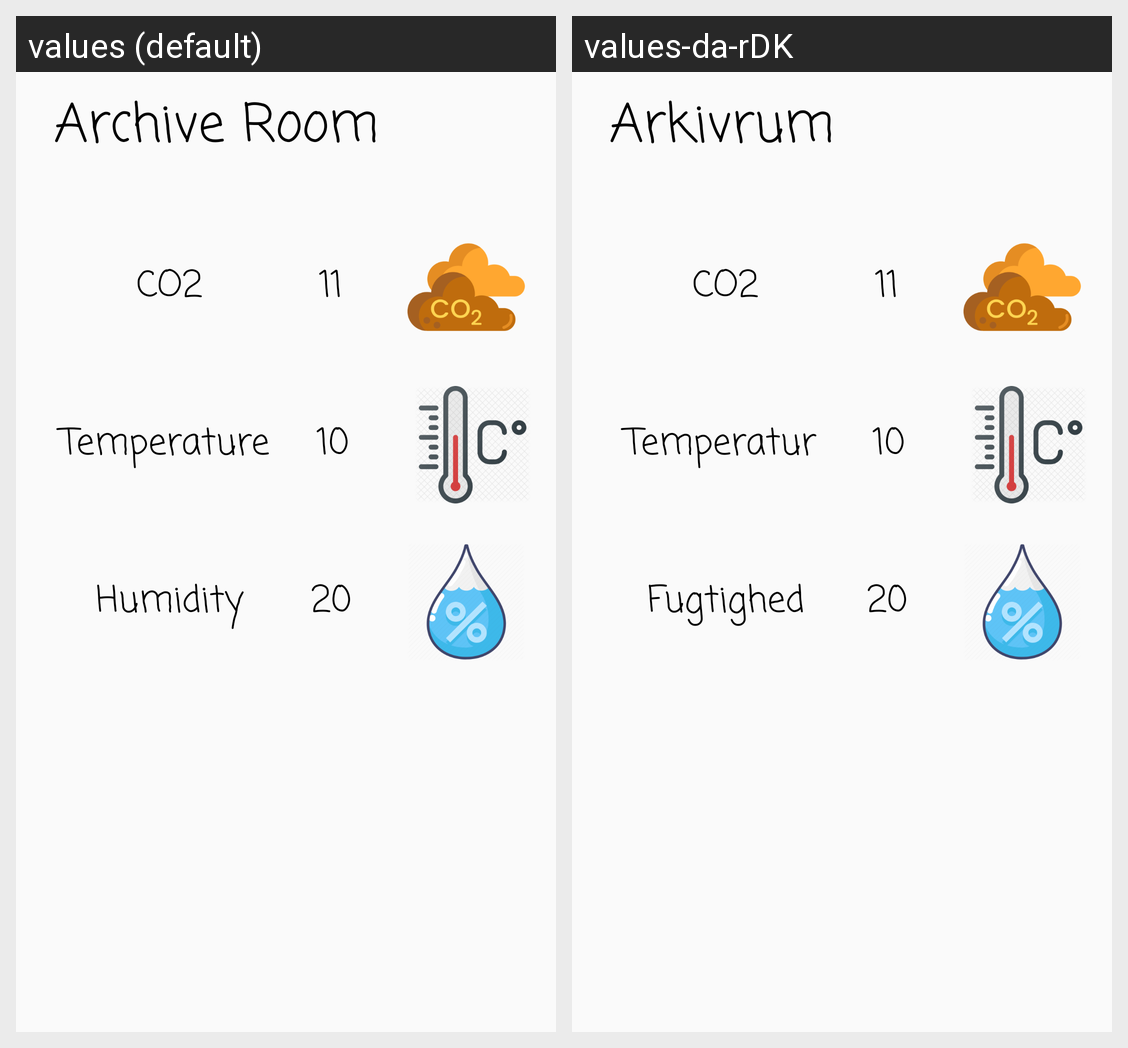

This grid shows one Android layout under two languages. Give, for every string resource on the screen, its name, the default text and each shown locale's text.
Android screen res/layout/fragment_home.xml rendered under 2 locales, left to right: values (default), values-da-rDK. Device: Nexus 5 (rendered at 1080×1920; each locale shown at half size, 540×960, under a caption strip naming it); theme AppTheme.
Strings drawn on this screen, with the default value and each locale's value (text and hints the layout hard-codes, and strings that could not be matched under every locale, appear in the picture but are not listed):

archive_room
  values: Archive Room
  values-da-rDK: Arkivrum

nav_co2
  values: CO2
  values-da-rDK: CO2

nav_temperature
  values: Temperature
  values-da-rDK: Temperatur

nav_humidity
  values: Humidity
  values-da-rDK: Fugtighed
